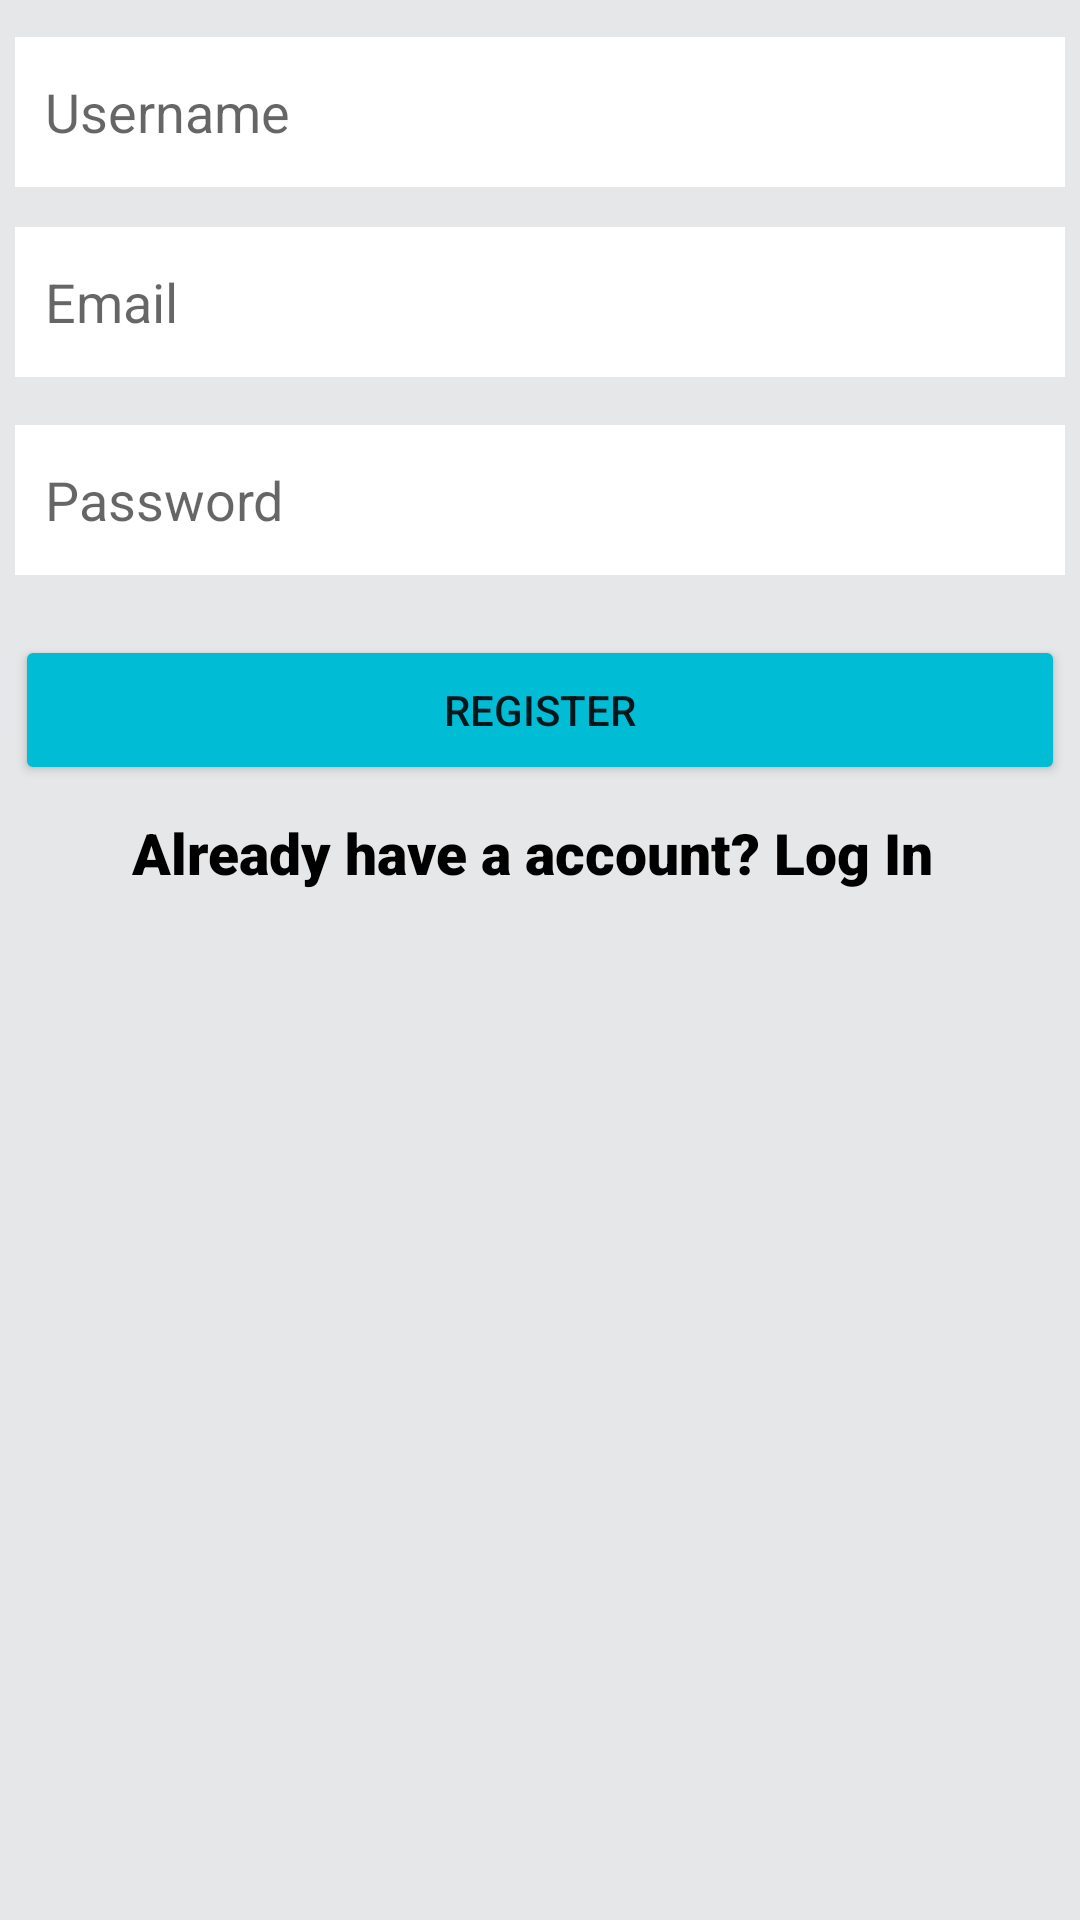

Layout XML and referenced resources for this Android screen:
<!-- AndroidManifest.xml: application theme Theme.DysChat -->
<!-- res/layout/activity_main.xml -->
<?xml version="1.0" encoding="utf-8"?>
<androidx.constraintlayout.widget.ConstraintLayout xmlns:android="http://schemas.android.com/apk/res/android"
    xmlns:app="http://schemas.android.com/apk/res-auto"
    xmlns:tools="http://schemas.android.com/tools"
    android:layout_width="match_parent"
    android:layout_height="match_parent"
    android:background="#E6E7E8">

    <EditText
        android:id="@+id/username_text_register"
        android:layout_width="350dp"
        android:layout_height="50dp"
        android:layout_marginBottom="12dp"
        android:background="#FFFFFF"
        android:ems="10"
        android:hint="Username"
        android:inputType="textPersonName"
        android:paddingLeft="10dp"
        app:layout_constraintBottom_toTopOf="@+id/email_text_register"
        app:layout_constraintEnd_toEndOf="@+id/email_text_register"
        app:layout_constraintHorizontal_bias="0.0"
        app:layout_constraintStart_toStartOf="@+id/email_text_register"
        app:layout_constraintTop_toTopOf="parent"
        app:layout_constraintVertical_bias="0.893" />

    <EditText
        android:id="@+id/password_text_register"
        android:layout_width="350dp"
        android:layout_height="50dp"
        android:layout_marginBottom="20dp"
        android:background="#FFFFFF"
        android:ems="10"
        android:hint="Password"
        android:inputType="textPassword"
        android:paddingLeft="10dp"
        app:layout_constraintBottom_toTopOf="@+id/register_button_register"
        app:layout_constraintEnd_toEndOf="@+id/register_button_register"
        app:layout_constraintHorizontal_bias="0.0"
        app:layout_constraintStart_toStartOf="@+id/register_button_register"
        app:layout_constraintTop_toTopOf="parent"
        app:layout_constraintVertical_bias="1.0" />

    <EditText
        android:id="@+id/email_text_register"
        android:layout_width="350dp"
        android:layout_height="50dp"
        android:layout_marginBottom="16dp"
        android:background="#FFFFFF"
        android:ems="10"
        android:hint="Email"
        android:inputType="textEmailAddress"
        android:paddingLeft="10dp"
        app:layout_constraintBottom_toTopOf="@+id/password_text_register"
        app:layout_constraintEnd_toEndOf="@+id/password_text_register"
        app:layout_constraintHorizontal_bias="0.0"
        app:layout_constraintStart_toStartOf="@+id/password_text_register"
        app:layout_constraintTop_toTopOf="parent"
        app:layout_constraintVertical_bias="1.0" />

    <Button
        android:id="@+id/register_button_register"
        android:layout_width="350dp"
        android:layout_height="50dp"
        android:text="Register"
        app:backgroundTint="#00BCD4"
        app:layout_constraintBottom_toBottomOf="parent"
        app:layout_constraintEnd_toEndOf="parent"
        app:layout_constraintStart_toStartOf="parent"
        app:layout_constraintTop_toTopOf="parent"
        app:layout_constraintVertical_bias="0.359" />

    <TextView
        android:id="@+id/have_account_textview_register"
        android:layout_width="270dp"
        android:layout_height="30dp"
        android:fontFamily="sans-serif-black"
        android:text="Already have a account? Log In"
        android:textColor="#000000"
        android:textSize="19sp"
        app:layout_constraintBottom_toBottomOf="parent"
        app:layout_constraintEnd_toEndOf="@+id/register_button_register"
        app:layout_constraintHorizontal_bias="0.487"
        app:layout_constraintStart_toStartOf="@+id/register_button_register"
        app:layout_constraintTop_toTopOf="parent"
        app:layout_constraintVertical_bias="0.445" />

    <TextView
        android:id="@+id/ErrorCodes"
        android:layout_width="356dp"
        android:layout_height="30dp"
        android:layout_marginBottom="332dp"
        android:textColor="#FF0000"
        android:textSize="19dp"
        app:layout_constraintBottom_toBottomOf="parent"
        app:layout_constraintEnd_toEndOf="parent"
        app:layout_constraintHorizontal_bias="0.29"
        app:layout_constraintStart_toStartOf="parent" />
</androidx.constraintlayout.widget.ConstraintLayout>
<!-- resources referenced by this layout -->
<resources>
  <style name="Theme.DysChat" parent="Theme.MaterialComponents.DayNight.NoActionBar">
          
          <item name="colorPrimary">@color/purple_500</item>
          <item name="colorPrimaryVariant">@color/purple_700</item>
          <item name="colorOnPrimary">@color/white</item>
          
          <item name="colorSecondary">@color/teal_200</item>
          <item name="colorSecondaryVariant">@color/teal_700</item>
          <item name="colorOnSecondary">@color/black</item>
          
          <item name="android:statusBarColor" tools:targetApi="l">?attr/colorPrimaryVariant</item>
          
      </style>
  <!-- not gathered from this repository: default colours our renderer supplied (Android Studio template values) -->
  <color name="purple_500">#FF6200EE</color>
  <color name="purple_700">#FF3700B3</color>
  <color name="teal_200">#FF03DAC5</color>
  <color name="teal_700">#FF018786</color>
  <color name="black">#FF000000</color>
  <color name="white">#FFFFFFFF</color>
</resources>
